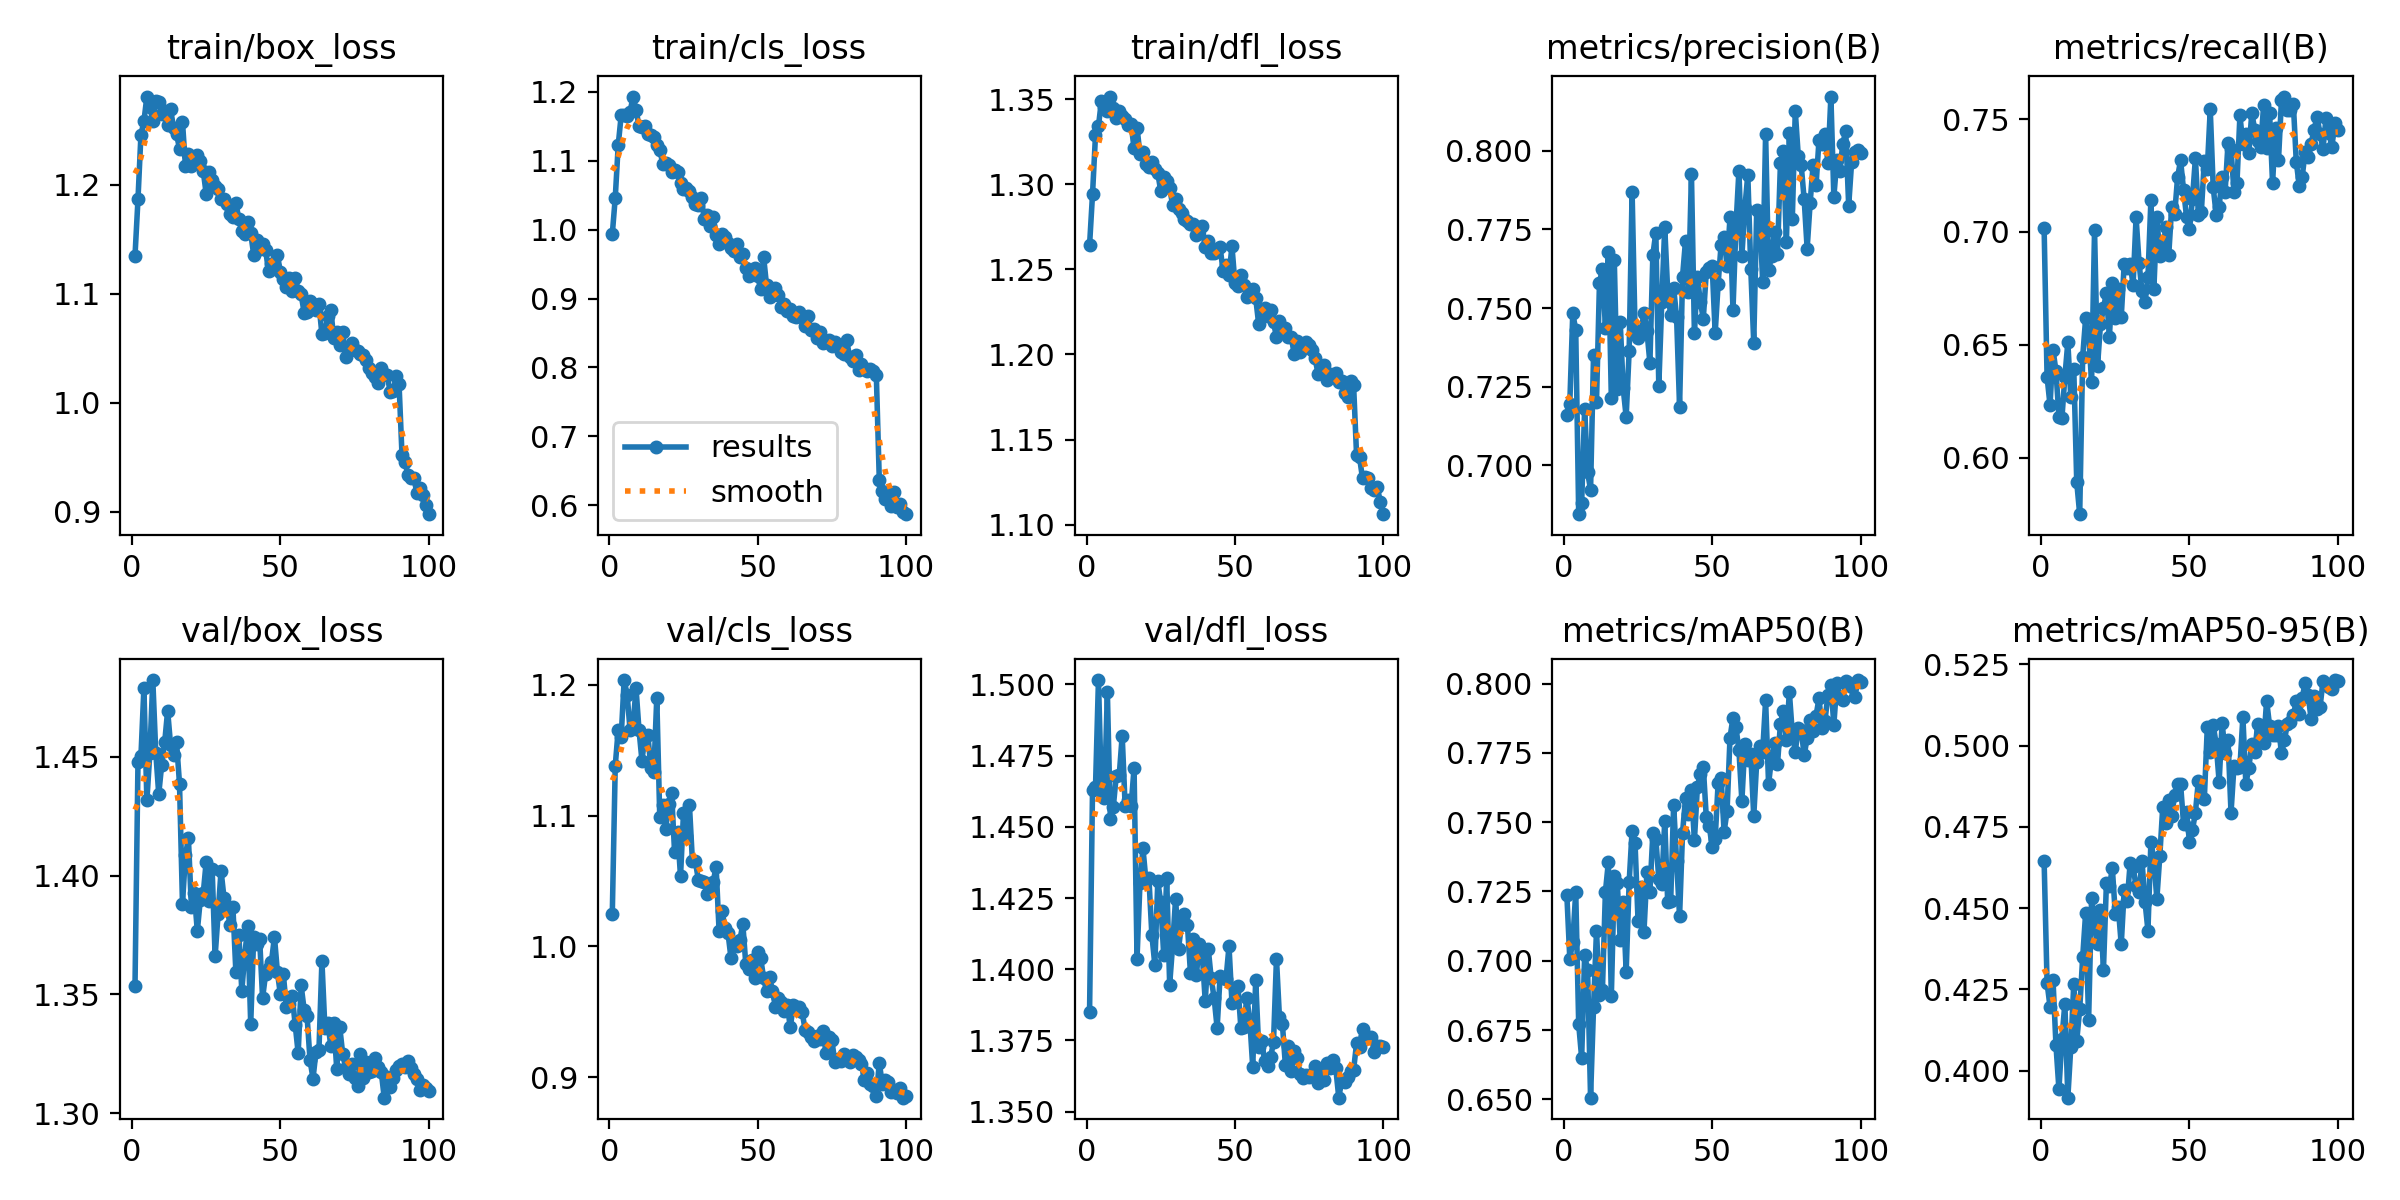

Source data for this figure (header and first rows):
epoch, time, train/box_loss, train/cls_loss, train/dfl_loss, metrics/precision(B), metrics/recall(B), metrics/mAP50(B), metrics/mAP50-95(B), val/box_loss, val/cls_loss, val/dfl_loss, lr/pg0, lr/pg1, lr/pg2
1, 64.06, 1.135, 0.9933, 1.264, 0.716, 0.702, 0.7238, 0.4645, 1.354, 1.025, 1.385, 0.0004742, 0.0004742, 0.0004742
2, 126, 1.186, 1.046, 1.294, 0.7196, 0.6358, 0.7007, 0.427, 1.448, 1.138, 1.463, 0.0009411, 0.0009411, 0.0009411
3, 186.9, 1.246, 1.123, 1.329, 0.7483, 0.6232, 0.7069, 0.4196, 1.45, 1.166, 1.464, 0.001399, 0.001399, 0.001399
4, 251.8, 1.258, 1.166, 1.334, 0.7431, 0.6479, 0.7248, 0.4279, 1.479, 1.16, 1.502, 0.001387, 0.001387, 0.001387
5, 317.8, 1.281, 1.166, 1.349, 0.6845, 0.6383, 0.6771, 0.4078, 1.432, 1.204, 1.462, 0.001372, 0.001372, 0.001372
6, 385.5, 1.271, 1.165, 1.346, 0.6881, 0.6181, 0.6649, 0.3942, 1.451, 1.193, 1.46, 0.001358, 0.001358, 0.001358
7, 453.8, 1.259, 1.171, 1.343, 0.718, 0.6174, 0.7019, 0.4098, 1.482, 1.165, 1.497, 0.001344, 0.001344, 0.001344
8, 521.8, 1.276, 1.193, 1.352, 0.6978, 0.6359, 0.6966, 0.4206, 1.452, 1.169, 1.453, 0.00133, 0.00133, 0.00133
9, 590.2, 1.276, 1.173, 1.345, 0.6922, 0.6511, 0.6506, 0.3916, 1.434, 1.198, 1.457, 0.001316, 0.001316, 0.001316
10, 658.7, 1.264, 1.151, 1.339, 0.7351, 0.6267, 0.6832, 0.4073, 1.447, 1.166, 1.468, 0.001302, 0.001302, 0.001302
11, 727.4, 1.267, 1.149, 1.343, 0.7201, 0.6393, 0.7109, 0.4268, 1.456, 1.142, 1.468, 0.001288, 0.001288, 0.001288
12, 795.8, 1.255, 1.151, 1.34, 0.758, 0.5891, 0.6877, 0.4091, 1.469, 1.161, 1.482, 0.001273, 0.001273, 0.001273
13, 865.4, 1.269, 1.138, 1.338, 0.7625, 0.575, 0.6895, 0.4189, 1.455, 1.161, 1.457, 0.001259, 0.001259, 0.001259
14, 934.3, 1.252, 1.137, 1.335, 0.7438, 0.6447, 0.7248, 0.4348, 1.451, 1.137, 1.46, 0.001245, 0.001245, 0.001245
15, 1002, 1.246, 1.135, 1.336, 0.7677, 0.6617, 0.7356, 0.4485, 1.456, 1.133, 1.457, 0.001231, 0.001231, 0.001231
16, 1070, 1.233, 1.123, 1.321, 0.7213, 0.6549, 0.6871, 0.4155, 1.439, 1.19, 1.471, 0.001217, 0.001217, 0.001217
17, 1137, 1.258, 1.116, 1.333, 0.7652, 0.6335, 0.7304, 0.4531, 1.388, 1.099, 1.404, 0.001203, 0.001203, 0.001203
18, 1207, 1.217, 1.096, 1.318, 0.7243, 0.7007, 0.728, 0.4456, 1.409, 1.108, 1.43, 0.001189, 0.001189, 0.001189
19, 1277, 1.228, 1.097, 1.319, 0.7454, 0.6405, 0.7074, 0.4388, 1.416, 1.09, 1.442, 0.001174, 0.001174, 0.001174
20, 1345, 1.217, 1.093, 1.312, 0.7244, 0.659, 0.721, 0.4494, 1.387, 1.109, 1.431, 0.00116, 0.00116, 0.00116
21, 1413, 1.224, 1.083, 1.31, 0.7154, 0.6662, 0.696, 0.431, 1.392, 1.117, 1.432, 0.001146, 0.001146, 0.001146
22, 1482, 1.227, 1.087, 1.313, 0.7362, 0.673, 0.7282, 0.4576, 1.377, 1.072, 1.412, 0.001132, 0.001132, 0.001132
23, 1550, 1.222, 1.084, 1.309, 0.7869, 0.6534, 0.747, 0.4566, 1.39, 1.088, 1.402, 0.001118, 0.001118, 0.001118
24, 1617, 1.212, 1.067, 1.307, 0.743, 0.6772, 0.7423, 0.4622, 1.392, 1.054, 1.431, 0.001104, 0.001104, 0.001104
25, 1685, 1.191, 1.059, 1.296, 0.7405, 0.662, 0.7145, 0.4481, 1.406, 1.102, 1.423, 0.001089, 0.001089, 0.001089
26, 1753, 1.211, 1.06, 1.304, 0.7425, 0.6747, 0.7265, 0.4502, 1.389, 1.085, 1.405, 0.001075, 0.001075, 0.001075
27, 1821, 1.205, 1.057, 1.302, 0.7485, 0.6623, 0.7105, 0.4388, 1.403, 1.108, 1.432, 0.001061, 0.001061, 0.001061
28, 1889, 1.198, 1.048, 1.298, 0.7427, 0.686, 0.7321, 0.4555, 1.366, 1.066, 1.395, 0.001047, 0.001047, 0.001047
29, 1957, 1.196, 1.038, 1.288, 0.7326, 0.6842, 0.7249, 0.4521, 1.384, 1.065, 1.408, 0.001033, 0.001033, 0.001033
30, 2024, 1.187, 1.036, 1.291, 0.767, 0.6856, 0.746, 0.4638, 1.402, 1.051, 1.425, 0.001019, 0.001019, 0.001019
31, 2093, 1.187, 1.046, 1.285, 0.774, 0.6767, 0.7439, 0.4626, 1.391, 1.05, 1.407, 0.001005, 0.001005, 0.001005
32, 2161, 1.183, 1.015, 1.283, 0.7252, 0.7065, 0.7295, 0.4567, 1.387, 1.049, 1.416, 0.0009904, 0.0009904, 0.0009904
33, 2230, 1.173, 1.021, 1.279, 0.752, 0.6865, 0.7277, 0.4551, 1.379, 1.04, 1.419, 0.0009763, 0.0009763, 0.0009763
34, 2299, 1.17, 1.005, 1.279, 0.7758, 0.6737, 0.7505, 0.4644, 1.387, 1.043, 1.415, 0.0009621, 0.0009621, 0.0009621
35, 2368, 1.183, 1.019, 1.277, 0.7552, 0.6689, 0.7212, 0.452, 1.359, 1.049, 1.399, 0.000948, 0.000948, 0.000948
36, 2438, 1.168, 0.9917, 1.277, 0.7478, 0.6802, 0.7214, 0.4431, 1.375, 1.061, 1.411, 0.0009339, 0.0009339, 0.0009339
37, 2508, 1.157, 0.9789, 1.27, 0.7565, 0.7141, 0.7563, 0.4704, 1.352, 1.012, 1.398, 0.0009197, 0.0009197, 0.0009197
38, 2579, 1.155, 0.9943, 1.273, 0.747, 0.6749, 0.7359, 0.4649, 1.367, 1.027, 1.409, 0.0009056, 0.0009056, 0.0009056
39, 2648, 1.166, 0.9896, 1.275, 0.7186, 0.7066, 0.716, 0.4528, 1.379, 1.014, 1.405, 0.0008914, 0.0008914, 0.0008914
40, 2717, 1.156, 0.98, 1.263, 0.76, 0.6895, 0.7461, 0.4661, 1.338, 1.01, 1.389, 0.0008773, 0.0008773, 0.0008773
41, 2786, 1.136, 0.9733, 1.267, 0.7714, 0.6907, 0.7587, 0.4812, 1.374, 0.9914, 1.407, 0.0008631, 0.0008631, 0.0008631
42, 2855, 1.15, 0.9691, 1.26, 0.7552, 0.7024, 0.753, 0.4761, 1.371, 1.003, 1.397, 0.000849, 0.000849, 0.000849
43, 2924, 1.141, 0.9788, 1.26, 0.7926, 0.6896, 0.7617, 0.4834, 1.374, 1, 1.39, 0.0008348, 0.0008348, 0.0008348
44, 2993, 1.145, 0.9606, 1.262, 0.742, 0.7111, 0.7434, 0.4785, 1.348, 1.005, 1.379, 0.0008207, 0.0008207, 0.0008207
45, 3062, 1.14, 0.9644, 1.263, 0.76, 0.7078, 0.7626, 0.4847, 1.358, 1.017, 1.398, 0.0008065, 0.0008065, 0.0008065
46, 3131, 1.121, 0.9438, 1.249, 0.752, 0.7244, 0.7674, 0.4881, 1.361, 0.9866, 1.397, 0.0007924, 0.0007924, 0.0007924
47, 3199, 1.127, 0.9324, 1.253, 0.7467, 0.7317, 0.77, 0.4882, 1.364, 0.9832, 1.397, 0.0007782, 0.0007782, 0.0007782
48, 3268, 1.125, 0.9372, 1.247, 0.7613, 0.7186, 0.7519, 0.4759, 1.374, 0.9898, 1.408, 0.0007641, 0.0007641, 0.0007641
49, 3336, 1.135, 0.9448, 1.264, 0.7626, 0.7068, 0.7487, 0.4794, 1.359, 0.9756, 1.388, 0.0007499, 0.0007499, 0.0007499
50, 3404, 1.12, 0.9328, 1.242, 0.7632, 0.7011, 0.7409, 0.4703, 1.35, 0.9958, 1.394, 0.0007358, 0.0007358, 0.0007358
51, 3473, 1.114, 0.9133, 1.24, 0.742, 0.7146, 0.744, 0.474, 1.359, 0.9916, 1.394, 0.0007216, 0.0007216, 0.0007216
52, 3542, 1.107, 0.9607, 1.247, 0.7578, 0.7328, 0.7642, 0.4794, 1.345, 0.9759, 1.379, 0.0007075, 0.0007075, 0.0007075
53, 3610, 1.114, 0.9192, 1.241, 0.7702, 0.7076, 0.7659, 0.4892, 1.346, 0.9657, 1.38, 0.0006934, 0.0006934, 0.0006934
54, 3677, 1.103, 0.9026, 1.234, 0.7727, 0.709, 0.7465, 0.4843, 1.349, 0.9766, 1.39, 0.0006792, 0.0006792, 0.0006792
55, 5794, 1.114, 0.9062, 1.235, 0.7634, 0.7315, 0.7539, 0.4835, 1.337, 0.966, 1.382, 0.0006651, 0.0006651, 0.0006651
56, 5847, 1.103, 0.9151, 1.239, 0.7789, 0.7279, 0.7805, 0.5056, 1.325, 0.9538, 1.366, 0.0006509, 0.0006509, 0.0006509
57, 5901, 1.099, 0.9049, 1.233, 0.7494, 0.7543, 0.7877, 0.498, 1.354, 0.9606, 1.396, 0.0006368, 0.0006368, 0.0006368
58, 5955, 1.083, 0.8873, 1.218, 0.7759, 0.7197, 0.7842, 0.5063, 1.344, 0.9572, 1.373, 0.0006226, 0.0006226, 0.0006226
59, 6011, 1.083, 0.8917, 1.226, 0.7936, 0.7077, 0.7761, 0.5004, 1.341, 0.951, 1.375, 0.0006085, 0.0006085, 0.0006085
60, 6070, 1.094, 0.8823, 1.227, 0.7665, 0.7112, 0.7577, 0.4888, 1.322, 0.9551, 1.368, 0.0005943, 0.0005943, 0.0005943
... 40 more rows
